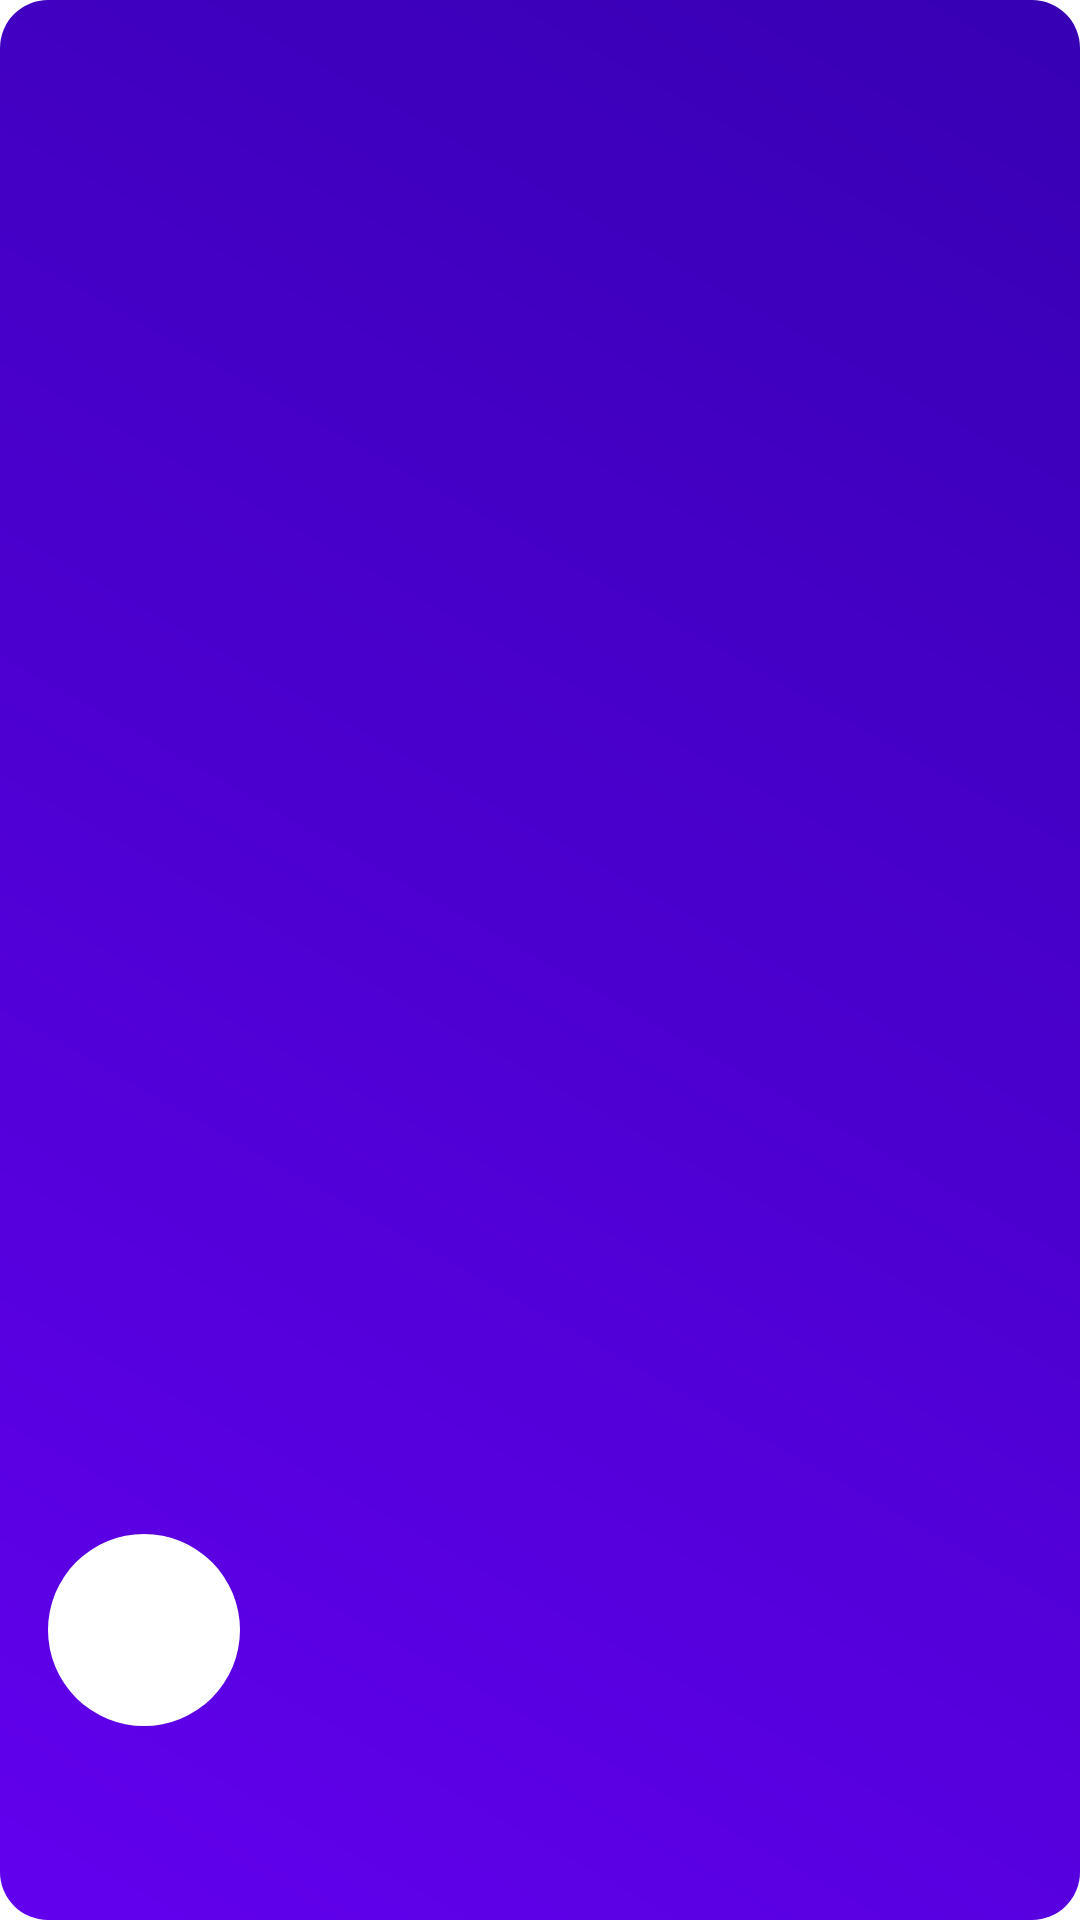

Android layout source for this screen:
<!-- AndroidManifest.xml: application theme Theme.LibraryEquipmentManagement -->
<!-- res/layout/nav_header.xml -->
<?xml version="1.0" encoding="utf-8"?>
<LinearLayout xmlns:android="http://schemas.android.com/apk/res/android"
    xmlns:app="http://schemas.android.com/apk/res-auto"
    android:layout_width="match_parent"
    android:layout_height="176dp"
    android:background="@drawable/gradient_background"
    android:gravity="bottom"
    android:orientation="vertical"
    android:padding="16dp"
    android:theme="@style/ThemeOverlay.AppCompat.Dark">

    <com.google.android.material.imageview.ShapeableImageView
        android:id="@+id/nav_header_image"
        android:layout_width="64dp"
        android:layout_height="64dp"
        android:src="@drawable/ic_account"
        app:shapeAppearanceOverlay="@style/CircularImageView"
        android:background="#FFFFFF"/>

    <TextView
        android:id="@+id/nav_header_name"
        android:layout_width="match_parent"
        android:layout_height="wrap_content"
        android:paddingTop="8dp"
        android:textAppearance="@style/TextAppearance.AppCompat.Body1"
        android:textColor="#FFFFFF"
        android:textSize="16sp"/>

    <TextView
        android:id="@+id/nav_header_email"
        android:layout_width="wrap_content"
        android:layout_height="wrap_content"
        android:textColor="#FFFFFF"
        android:textSize="14sp"/>

</LinearLayout>
<!-- resources referenced by this layout -->
<resources>
  <!-- drawable gradient_background (drawable) -->
  <?xml version="1.0" encoding="utf-8"?>
  <shape xmlns:android="http://schemas.android.com/apk/res/android">
      <gradient
          android:angle="45"
          android:startColor="#6200EE"
          android:endColor="#3700B3"
          android:type="linear" />
      <corners android:radius="16dp" />
  </shape>
  <style name="CircularImageView">
          <item name="cornerFamily">rounded</item>
          <item name="cornerSize">50%</item>
      </style>
  <style name="Theme.LibraryEquipmentManagement" parent="Theme.MaterialComponents.Light.NoActionBar">
          
          <item name="colorPrimary">@color/purple_500</item>
          <item name="colorPrimaryVariant">@color/purple_700</item>
          <item name="colorOnPrimary">@color/white</item>
          
          <item name="colorSecondary">@color/teal_200</item>
          <item name="colorSecondaryVariant">@color/teal_700</item>
          <item name="colorOnSecondary">@color/black</item>
          
          <item name="android:statusBarColor">?attr/colorPrimaryVariant</item>
          
          <item name="android:windowActivityTransitions">true</item>
          
          <item name="textInputStyle">@style/Widget.MaterialComponents.TextInputLayout.OutlinedBox</item>
          
          <item name="materialButtonStyle">@style/Widget.MaterialComponents.Button</item>
          
          <item name="windowActionBar">false</item>
          <item name="windowNoTitle">true</item>
          
      </style>
  <color name="purple_500">#FF6200EE</color>
  <color name="purple_700">#FF3700B3</color>
  <color name="white">#FFFFFF</color>
  <color name="teal_200">#FF03DAC5</color>
  <color name="teal_700">#FF018786</color>
  <color name="black">#000000</color>
</resources>
